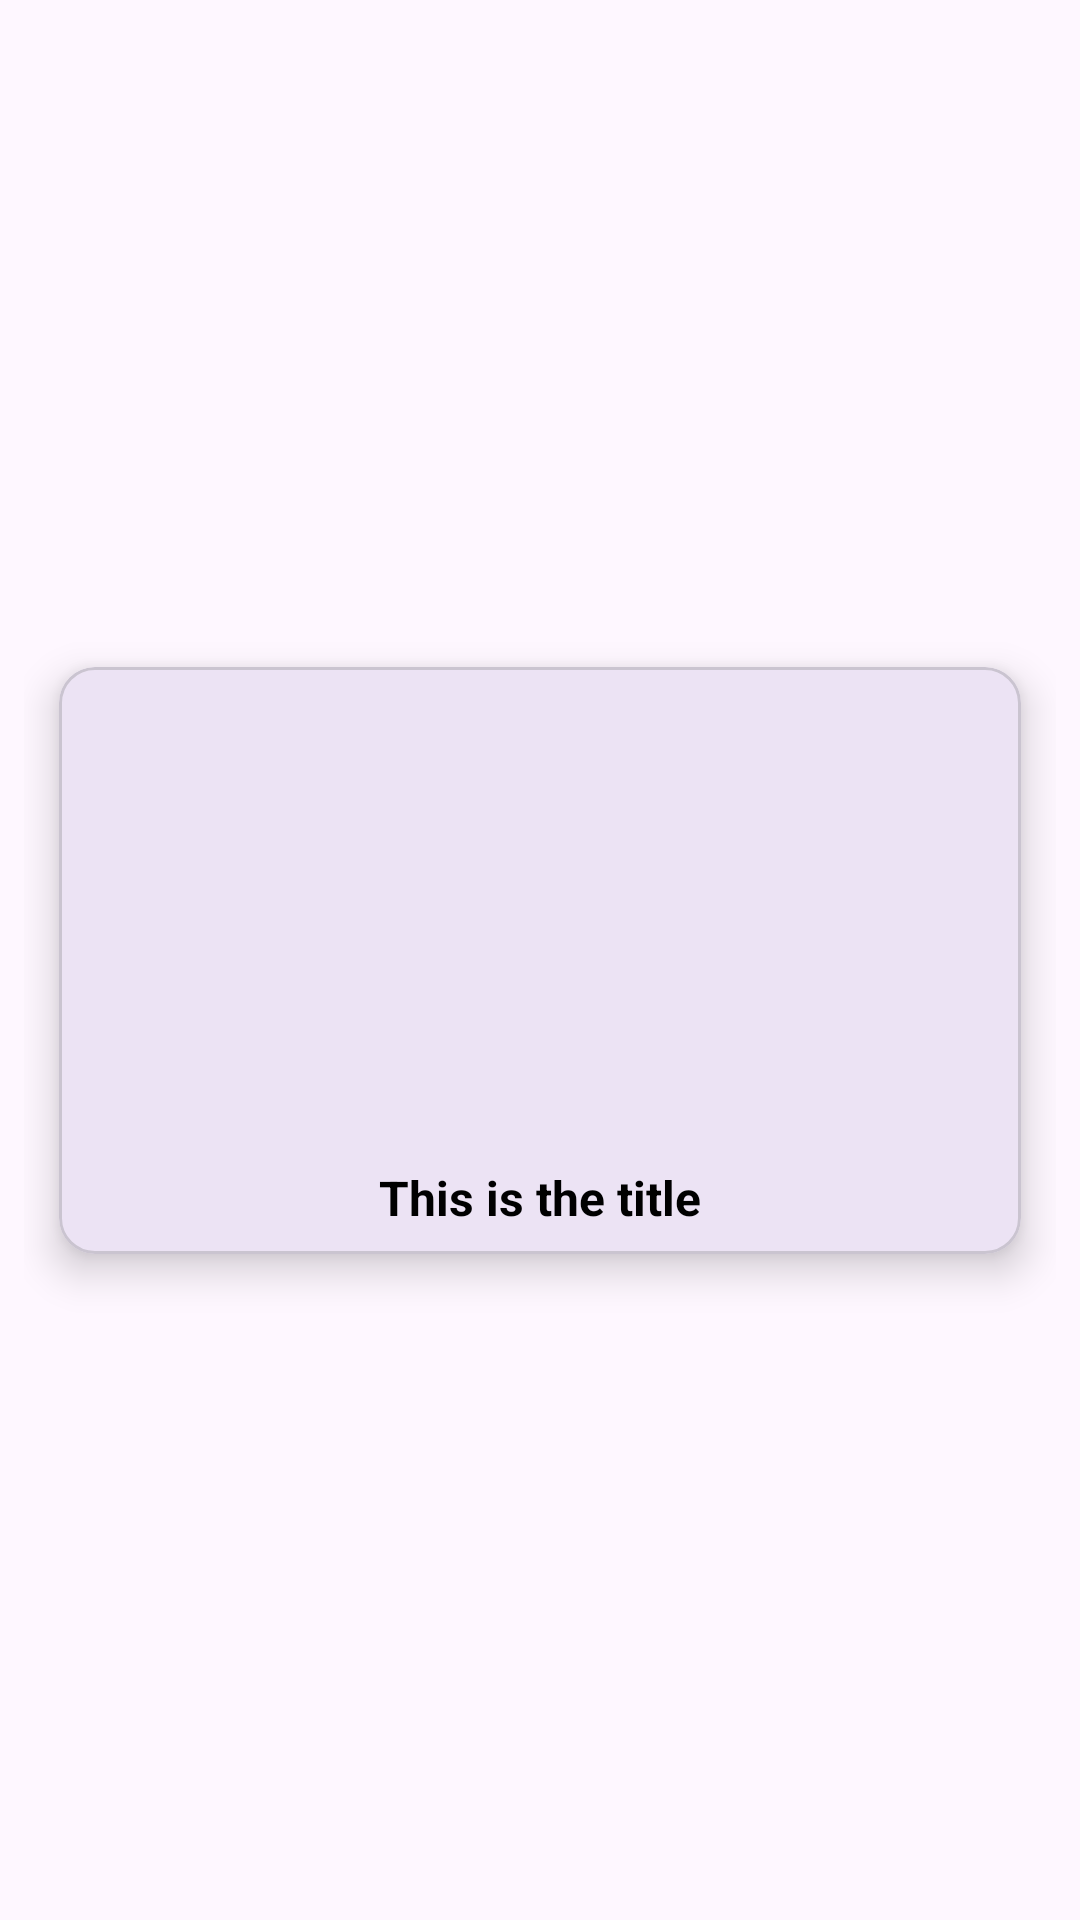

Android layout source for this screen:
<!-- AndroidManifest.xml: application theme Theme.MultitypeRecycleView -->
<!-- res/layout/banner_item.xml -->
<?xml version="1.0" encoding="utf-8"?>
<androidx.constraintlayout.widget.ConstraintLayout xmlns:android="http://schemas.android.com/apk/res/android"
    xmlns:app="http://schemas.android.com/apk/res-auto"
    android:layout_width="match_parent"
    android:layout_height="wrap_content"
    android:padding="8dp">

    <com.google.android.material.card.MaterialCardView
        android:layout_width="match_parent"
        android:layout_height="wrap_content"
        app:cardCornerRadius="12dp"
        app:cardElevation="8dp"
        app:cardUseCompatPadding="true"
        app:layout_constraintTop_toTopOf="parent"
        app:layout_constraintBottom_toBottomOf="parent"
        app:layout_constraintStart_toStartOf="parent"
        app:layout_constraintEnd_toEndOf="parent">

        <LinearLayout
            android:layout_width="match_parent"
            android:layout_height="wrap_content"
            android:orientation="vertical"
            android:padding="8dp">

            
            <LinearLayout
                android:layout_width="match_parent"
                android:layout_height="150dp"
                android:orientation="horizontal"
                android:weightSum="2"
                android:gravity="center">

                <ImageView
                    android:id="@+id/imageView1"
                    android:layout_width="fill_parent"
                    android:layout_height="match_parent"
                    android:layout_weight="1"
                    android:scaleType="centerCrop"
                    android:src="@drawable/tv_offer" />

            </LinearLayout>

            <TextView
                android:id="@+id/titleText"
                android:layout_width="match_parent"
                android:layout_height="wrap_content"
                android:layout_marginTop="8dp"
                android:gravity="center"
                android:text="This is the title"
                android:textSize="16sp"
                android:textColor="#000"
                android:textStyle="bold"
                android:maxLines="1"
                android:ellipsize="end" />

        </LinearLayout>
    </com.google.android.material.card.MaterialCardView>

</androidx.constraintlayout.widget.ConstraintLayout>
<!-- resources referenced by this layout -->
<resources>
  <style name="Theme.MultitypeRecycleView" parent="Base.Theme.MultitypeRecycleView" />
  <style name="Base.Theme.MultitypeRecycleView" parent="Theme.Material3.DayNight.NoActionBar">
          
          
      </style>
</resources>
